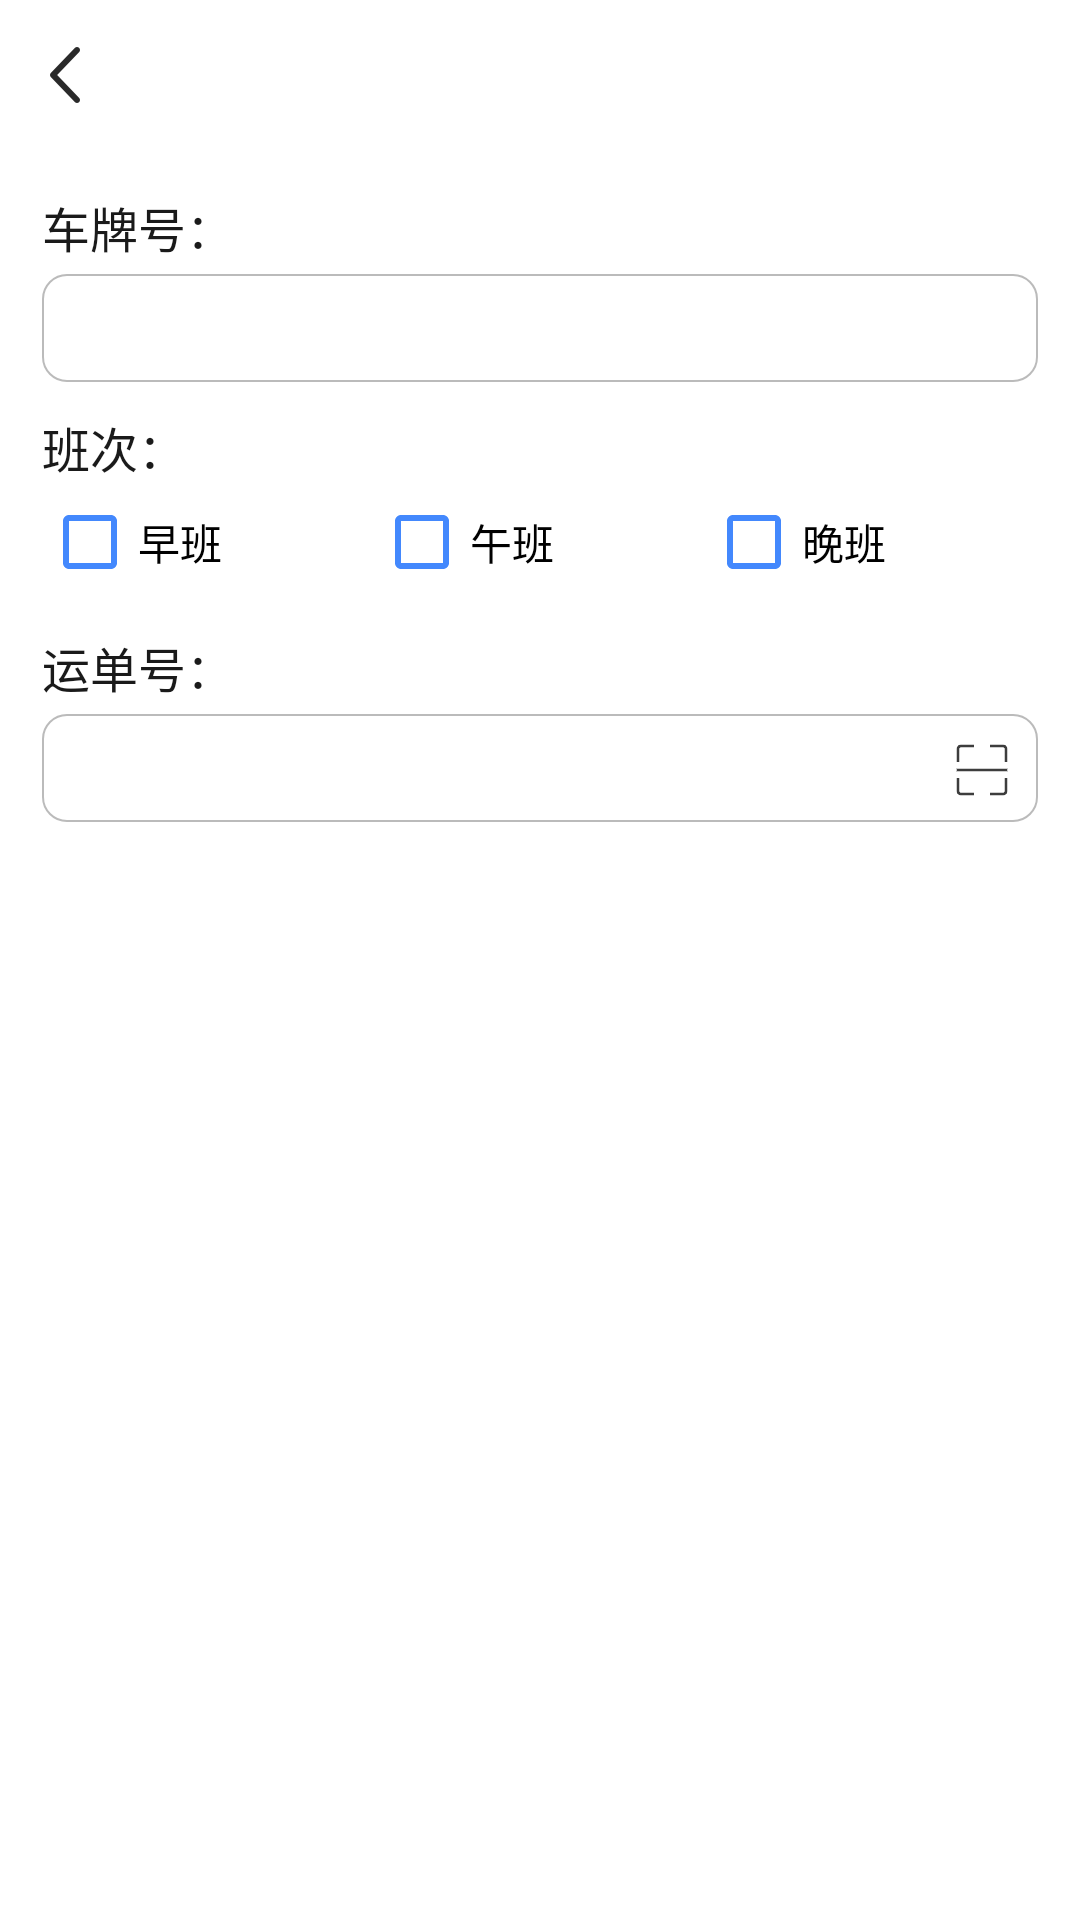

Here is an Android app screen rendered from its layout file. Give the layout XML and the strings, colors and styles it references.
<!-- AndroidManifest.xml: application theme AppThemeWhite -->
<!-- res/layout/activity_storage_out.xml -->
<?xml version="1.0" encoding="utf-8"?>
<LinearLayout xmlns:android="http://schemas.android.com/apk/res/android"
    android:layout_width="match_parent"
    android:layout_height="match_parent"
    android:orientation="vertical">

    <include layout="@layout/layout_header" />


    <LinearLayout
        android:layout_width="match_parent"
        android:layout_height="wrap_content"
        android:layout_marginStart="14dp"
        android:layout_marginTop="14dp"
        android:layout_marginEnd="14dp"
        android:orientation="vertical">

        <LinearLayout
            android:layout_width="match_parent"
            android:layout_height="wrap_content"
            android:orientation="vertical">


            <TextView
                android:layout_width="match_parent"
                android:layout_height="wrap_content"
                android:text="车牌号："
                android:textColor="@color/font_brown"
                android:textSize="16sp" />

            <EditText
                android:id="@+id/etCarNo"
                android:layout_width="match_parent"
                android:layout_height="36dp"
                android:layout_marginTop="4dp"
                android:layout_marginBottom="10dp"
                android:background="@drawable/shape_corner8_gray_stroke"
                android:gravity="center_vertical"
                android:paddingStart="8dp"
                android:paddingEnd="8dp"
                android:singleLine="true"
                android:textColor="@color/font_dark"
                android:textColorHint="@color/font_gray"
                android:textSize="14sp"
                android:theme="@style/PrimaryEditText" />

        </LinearLayout>

        <TextView
            android:layout_width="match_parent"
            android:layout_height="wrap_content"
            android:text="班次："
            android:textColor="@color/font_brown"
            android:textSize="16sp" />

        <RadioGroup
            android:layout_width="match_parent"
            android:layout_height="wrap_content"
            android:layout_marginTop="4dp"
            android:gravity="center"
            android:orientation="horizontal">

            <CheckBox
                android:id="@+id/checkbox_1"
                android:layout_width="0dp"
                android:layout_height="wrap_content"
                android:layout_weight="1"
                android:text="早班"
                android:theme="@style/PrimaryCheckBox" />

            <CheckBox
                android:id="@+id/checkbox_2"
                android:layout_width="0dp"
                android:layout_height="wrap_content"
                android:layout_weight="1"
                android:text="午班"
                android:theme="@style/PrimaryCheckBox" />

            <CheckBox
                android:id="@+id/checkbox_3"
                android:layout_width="0dp"
                android:layout_height="wrap_content"
                android:layout_weight="1"
                android:text="晚班"
                android:theme="@style/PrimaryCheckBox" />


        </RadioGroup>

        <TextView
            android:layout_width="match_parent"
            android:layout_height="wrap_content"
            android:layout_marginTop="14dp"
            android:text="运单号："
            android:textColor="@color/font_brown"
            android:textSize="16sp" />

        <RelativeLayout
            android:layout_width="match_parent"
            android:layout_height="wrap_content"
            android:layout_marginTop="4dp"
            android:layout_marginBottom="10dp">

            <EditText
                android:id="@+id/etExpressNo"
                android:layout_width="match_parent"
                android:layout_height="36dp"
                android:background="@drawable/shape_corner8_gray_stroke"
                android:gravity="center_vertical"
                android:paddingStart="8dp"
                android:paddingEnd="48dp"
                android:singleLine="true"
                android:textColor="@color/font_dark"
                android:textColorHint="@color/font_gray"
                android:textSize="14sp"
                android:theme="@style/PrimaryEditText" />

            <ImageView
                android:id="@+id/ivScanExpressNo"
                android:layout_width="wrap_content"
                android:layout_height="wrap_content"
                android:layout_alignParentEnd="true"
                android:layout_centerVertical="true"
                android:padding="8dp"
                android:src="@drawable/icon_scan" />
        </RelativeLayout>


        <LinearLayout
            android:id="@+id/layout_list"
            android:layout_width="match_parent"
            android:layout_height="match_parent"
            android:orientation="vertical"
            android:visibility="gone">

            <TextView
                android:layout_width="match_parent"
                android:layout_height="wrap_content"
                android:layout_marginTop="14dp"
                android:text="已出库列表："
                android:textColor="@color/font_brown"
                android:textSize="16sp" />

            <ListView
                android:id="@+id/list_view"
                android:layout_width="match_parent"
                android:layout_height="wrap_content"
                android:layout_marginTop="8dp"
                android:background="@color/transparent"
                android:divider="@null"
                android:dividerHeight="0dp" />

        </LinearLayout>

    </LinearLayout>


</LinearLayout>
<!-- res/layout/layout_header.xml (included above) -->
<?xml version="1.0" encoding="utf-8"?>
<RelativeLayout xmlns:android="http://schemas.android.com/apk/res/android"
    android:id="@+id/head_layout"
    android:layout_width="match_parent"
    android:layout_height="50dp"
    android:background="@color/white">

    <ImageView
        android:id="@+id/back_img"
        android:layout_width="wrap_content"
        android:layout_height="wrap_content"
        android:layout_centerVertical="true"
        android:padding="10dp"
        android:src="@drawable/icon_back_black"
        android:visibility="visible" />


    <ImageView
        android:id="@+id/right_img"
        android:layout_width="wrap_content"
        android:layout_height="wrap_content"
        android:layout_alignParentEnd="true"
        android:layout_centerVertical="true"
        android:padding="10dp"
        android:visibility="gone" />


    <ImageView
        android:id="@+id/right_second_img"
        android:layout_width="wrap_content"
        android:layout_height="wrap_content"
        android:layout_centerVertical="true"
        android:layout_toStartOf="@id/right_img"
        android:padding="10dp"
        android:visibility="gone" />

    <TextView
        android:id="@+id/right_txt"
        android:layout_width="wrap_content"
        android:layout_height="wrap_content"
        android:layout_alignParentEnd="true"
        android:layout_centerVertical="true"
        android:padding="10dp"
        android:text=""
        android:textColor="@color/font_dark"
        android:visibility="gone" />

    <TextView
        android:id="@+id/title_txt"
        android:layout_width="match_parent"
        android:layout_height="wrap_content"
        android:layout_centerInParent="true"
        android:layout_marginLeft="40dp"
        android:layout_marginRight="40dp"
        android:ellipsize="end"
        android:gravity="center"
        android:singleLine="true"
        android:text=""
        android:textColor="@color/font_brown"
        android:textSize="18sp" />

    <View
        android:id="@+id/title_line"
        android:layout_width="match_parent"
        android:layout_height="0.3dp"
        android:layout_alignParentBottom="true"
        android:background="@color/gray"
        android:visibility="gone" />

    
    <ProgressBar
        android:id="@+id/progress_bar"
        style="@style/Widget.AppCompat.ProgressBar.Horizontal"
        android:layout_width="match_parent"
        android:layout_height="3dp"
        android:layout_alignParentBottom="true"
        android:progressDrawable="@drawable/webview_progress_bar"
        android:visibility="gone" />
</RelativeLayout>
<!-- resources referenced by this layout -->
<resources>
  <color name="font_brown">#1a1a1a</color>
  <color name="font_dark">#555555</color>
  <color name="font_gray">#999999</color>
  <color name="transparent">#00000000</color>
  <color name="white">#ffffff</color>
  <!-- drawable icon_back_black: png bitmap (drawable-xxhdpi, 1596 bytes) -->
  <!-- drawable icon_scan: png bitmap (drawable-xxhdpi, 648 bytes) -->
  <!-- drawable shape_corner8_gray_stroke (drawable) -->
  <?xml version="1.0" encoding="utf-8"?>
  <shape xmlns:android="http://schemas.android.com/apk/res/android">
      <solid android:color="@color/white"/>
      <stroke
          android:width="0.6dp"
          android:color="@color/font_gray_light" />
      <corners android:radius="8dp" />
  </shape>
  <!-- drawable webview_progress_bar (drawable) -->
  <layer-list xmlns:android="http://schemas.android.com/apk/res/android">
      
      <item android:id="@android:id/background">
          <shape>
              <solid android:color="@color/line_gray" />
          </shape>
      </item>
      
      <item android:id="@android:id/progress">
          <clip>
              <shape>
                  <solid android:color="@color/colorPrimary" />
              </shape>
          </clip>
      </item>
  </layer-list>
  <style name="PrimaryCheckBox" parent="AppTheme">
          <item name="checkboxStyle">@style/Widget.AppCompat.CompoundButton.CheckBox</item>
          <item name="colorControlNormal">@color/colorPrimary</item>
          <item name="colorControlActivated">@color/colorPrimary</item>
      </style>
  <style name="PrimaryEditText" parent="AppTheme">
          <item name="editTextStyle">@style/Widget.AppCompat.EditText</item>
          <item name="editTextBackground">@drawable/abc_edit_text_material</item>
          <item name="editTextColor">?android:attr/textColorPrimary</item>
      </style>
  <style name="AppThemeWhite" parent="Theme.AppCompat.Light.NoActionBar">
          
          <item name="colorPrimary">@color/white</item>
          <item name="colorPrimaryDark">@color/white</item>
          <item name="colorAccent">@color/white</item>
          <item name="android:windowBackground">@color/white</item>
      </style>
  <color name="font_gray_light">#bbbbbb</color>
  <color name="line_gray">#e6e6e6</color>
  <color name="colorPrimary">#4388fd</color>
  <style name="AppTheme" parent="Theme.AppCompat.Light.NoActionBar">
          
          <item name="colorPrimary">@color/colorPrimary</item>
          <item name="colorPrimaryDark">@color/colorPrimaryDark</item>
          <item name="colorAccent">@color/colorAccent</item>
          <item name="android:windowBackground">@color/colorPrimary</item>
      </style>
  <color name="colorPrimaryDark">#4388fd</color>
  <color name="colorAccent">#4388fd</color>
</resources>
